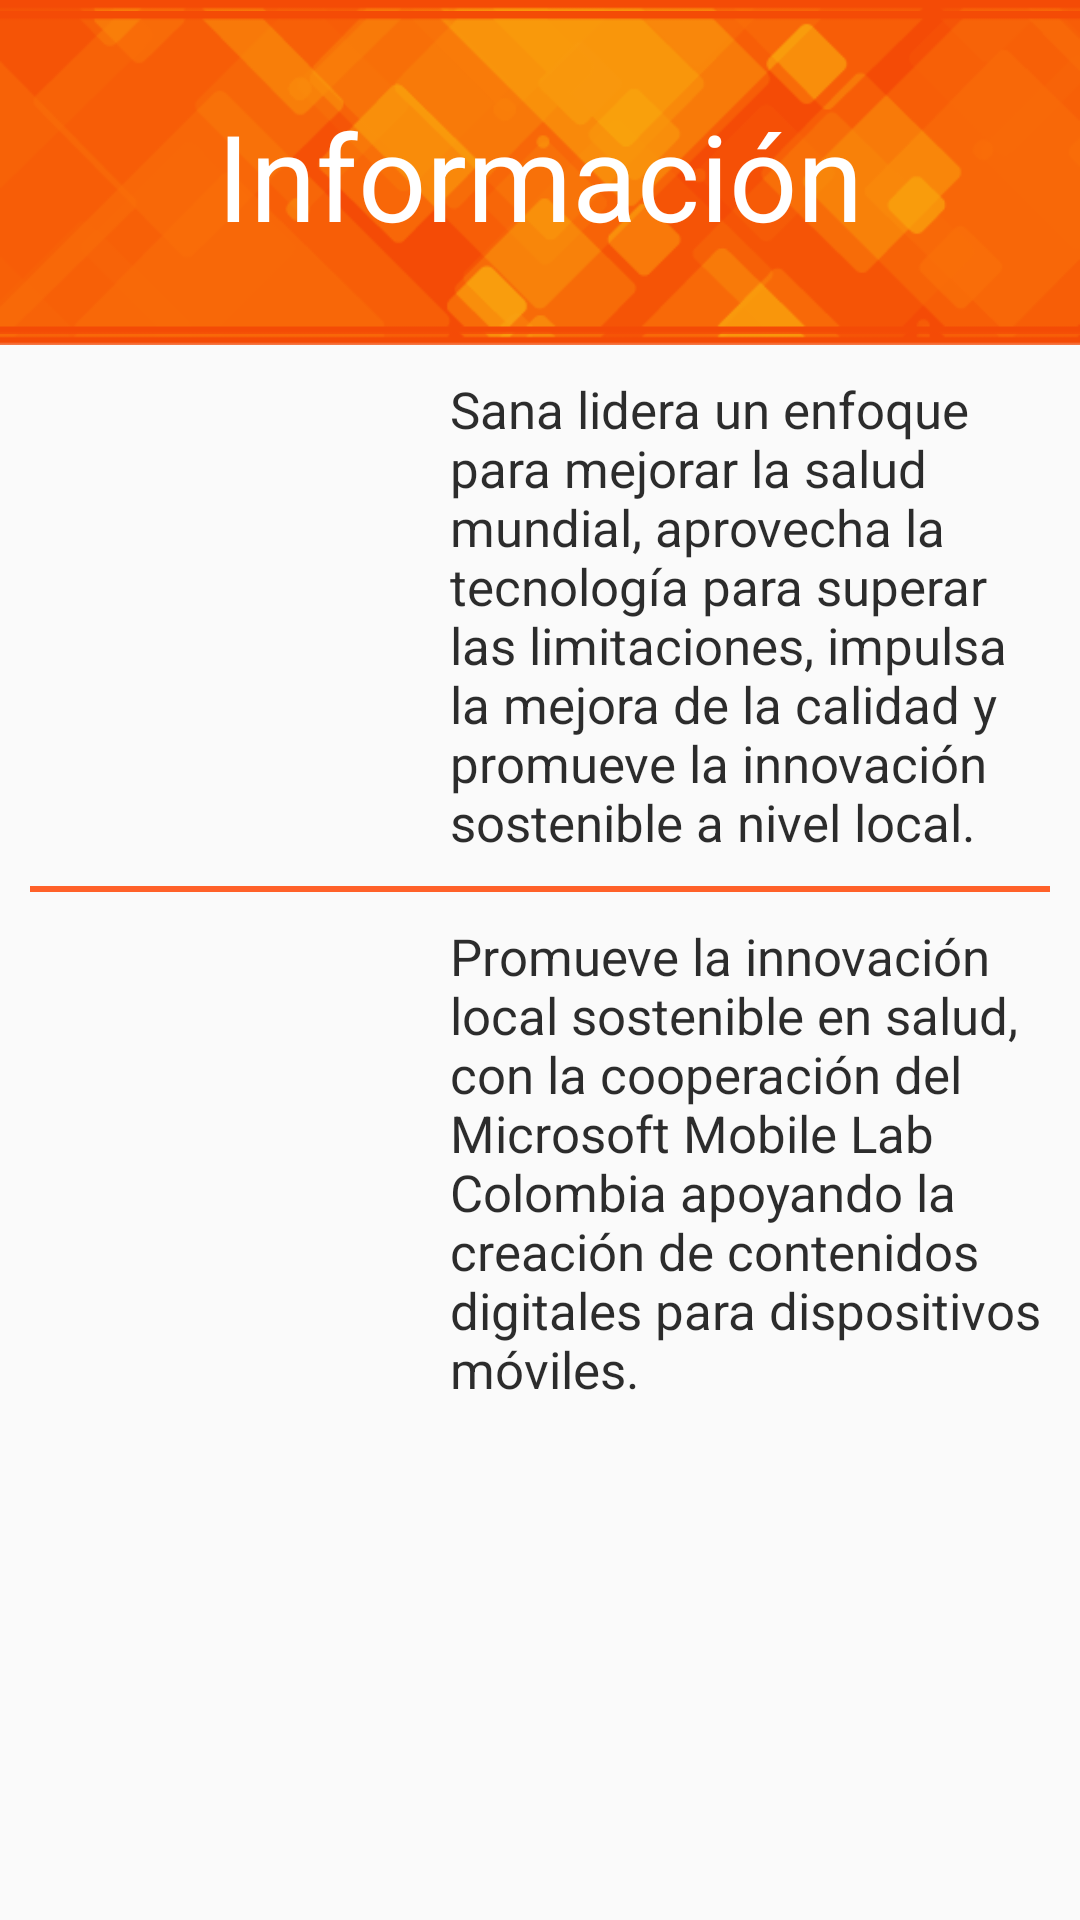

Reconstruct the res/layout file that produces this screen, plus the resources it refers to.
<!-- AndroidManifest.xml: application theme AppTheme -->
<!-- res/layout/informacion_fragment.xml -->
<?xml version="1.0" encoding="utf-8"?>
<ScrollView
    android:layout_height="match_parent"
    android:layout_width="match_parent"
    xmlns:android="http://schemas.android.com/apk/res/android">
<RelativeLayout xmlns:android="http://schemas.android.com/apk/res/android"
    android:layout_width="match_parent" android:layout_height="match_parent">

    <ImageView
        android:id="@+id/header"
        android:layout_width="fill_parent"
        android:layout_height="115dp"
        android:src="@drawable/headershort"
        android:background="@drawable/headershort"/>

    <TextView
        android:id="@+id/titulo"
        android:textAlignment="center"
        android:gravity="center"
        android:layout_width="match_parent"
        android:layout_height="wrap_content"
        android:text="Información"
        android:textSize="@dimen/TamañoTiulos"
        android:textColor="#ffffff"
        android:layout_alignBottom="@+id/header"
        android:paddingBottom="30dp"/>

    <LinearLayout
        android:layout_below="@id/header"
        android:id="@+id/Sana"
        android:layout_marginTop="10dp"
        android:orientation="horizontal"
        android:layout_width="match_parent"
        android:layout_height="wrap_content">


        <ImageView
            android:paddingLeft="10dp"
            android:paddingRight="10dp"
            android:layout_gravity="center"
            android:layout_width="150dp"
            android:layout_height="150dp"
            android:src="@drawable/sanalogo"/>

        <TextView
            android:textColor="#d2000000"
            android:paddingRight="10dp"
            android:layout_width="0dp"
            android:layout_weight="1"
            android:layout_height="wrap_content"
            android:layout_gravity="center_vertical"
            android:text="@string/InformacionSana"
            android:textSize="17sp"/>


        </LinearLayout>

    <View
        android:id="@+id/div"
        android:layout_width="fill_parent"
        android:layout_height="2dp"
        android:background="#ffff6129"
        android:layout_below="@+id/Sana"
        android:layout_alignParentLeft="true"
        android:layout_alignParentStart="true"
        android:layout_margin="10dp"/>

    <LinearLayout
        android:layout_below="@id/div"
        android:orientation="horizontal"
        android:layout_width="match_parent"
        android:layout_height="wrap_content">

        <ImageView
            android:paddingLeft="10dp"
            android:paddingRight="10dp"
            android:layout_gravity="center"
            android:layout_width="150dp"
            android:layout_height="150dp"
            android:src="@drawable/logohacka"
            />

        <TextView
            android:textColor="#d2000000"
            android:paddingRight="10dp"
            android:layout_width="0dp"
            android:layout_weight="1"
            android:layout_height="wrap_content"
            android:layout_gravity="center_vertical"
            android:text="@string/InformacionMhealth"
            android:textSize="17sp"/>
    </LinearLayout>



</RelativeLayout>

</ScrollView>
<!-- resources referenced by this layout -->
<resources>
  <!-- drawable headershort: png bitmap (drawable, 15900 bytes) -->
  <string name="InformacionMhealth">Promueve la innovación local sostenible en salud, con la cooperación del Microsoft
                                  Mobile Lab Colombia apoyando la creación de contenidos digitales para dispositivos
                                  móviles.</string>
  <string name="InformacionSana">Sana lidera un enfoque para mejorar la salud mundial,
                              aprovecha la tecnología para superar las limitaciones, impulsa
                              la mejora de la calidad y promueve la innovación sostenible a nivel local.</string>
  <style name="AppTheme" parent="Theme.AppCompat.Light">
          <item name="android:textColorPrimary">#ffffff</item>
          <item name="colorPrimary">@android:color/transparent</item>
          <item name="windowActionBarOverlay">true</item>
          &gt;
      </style>
</resources>
